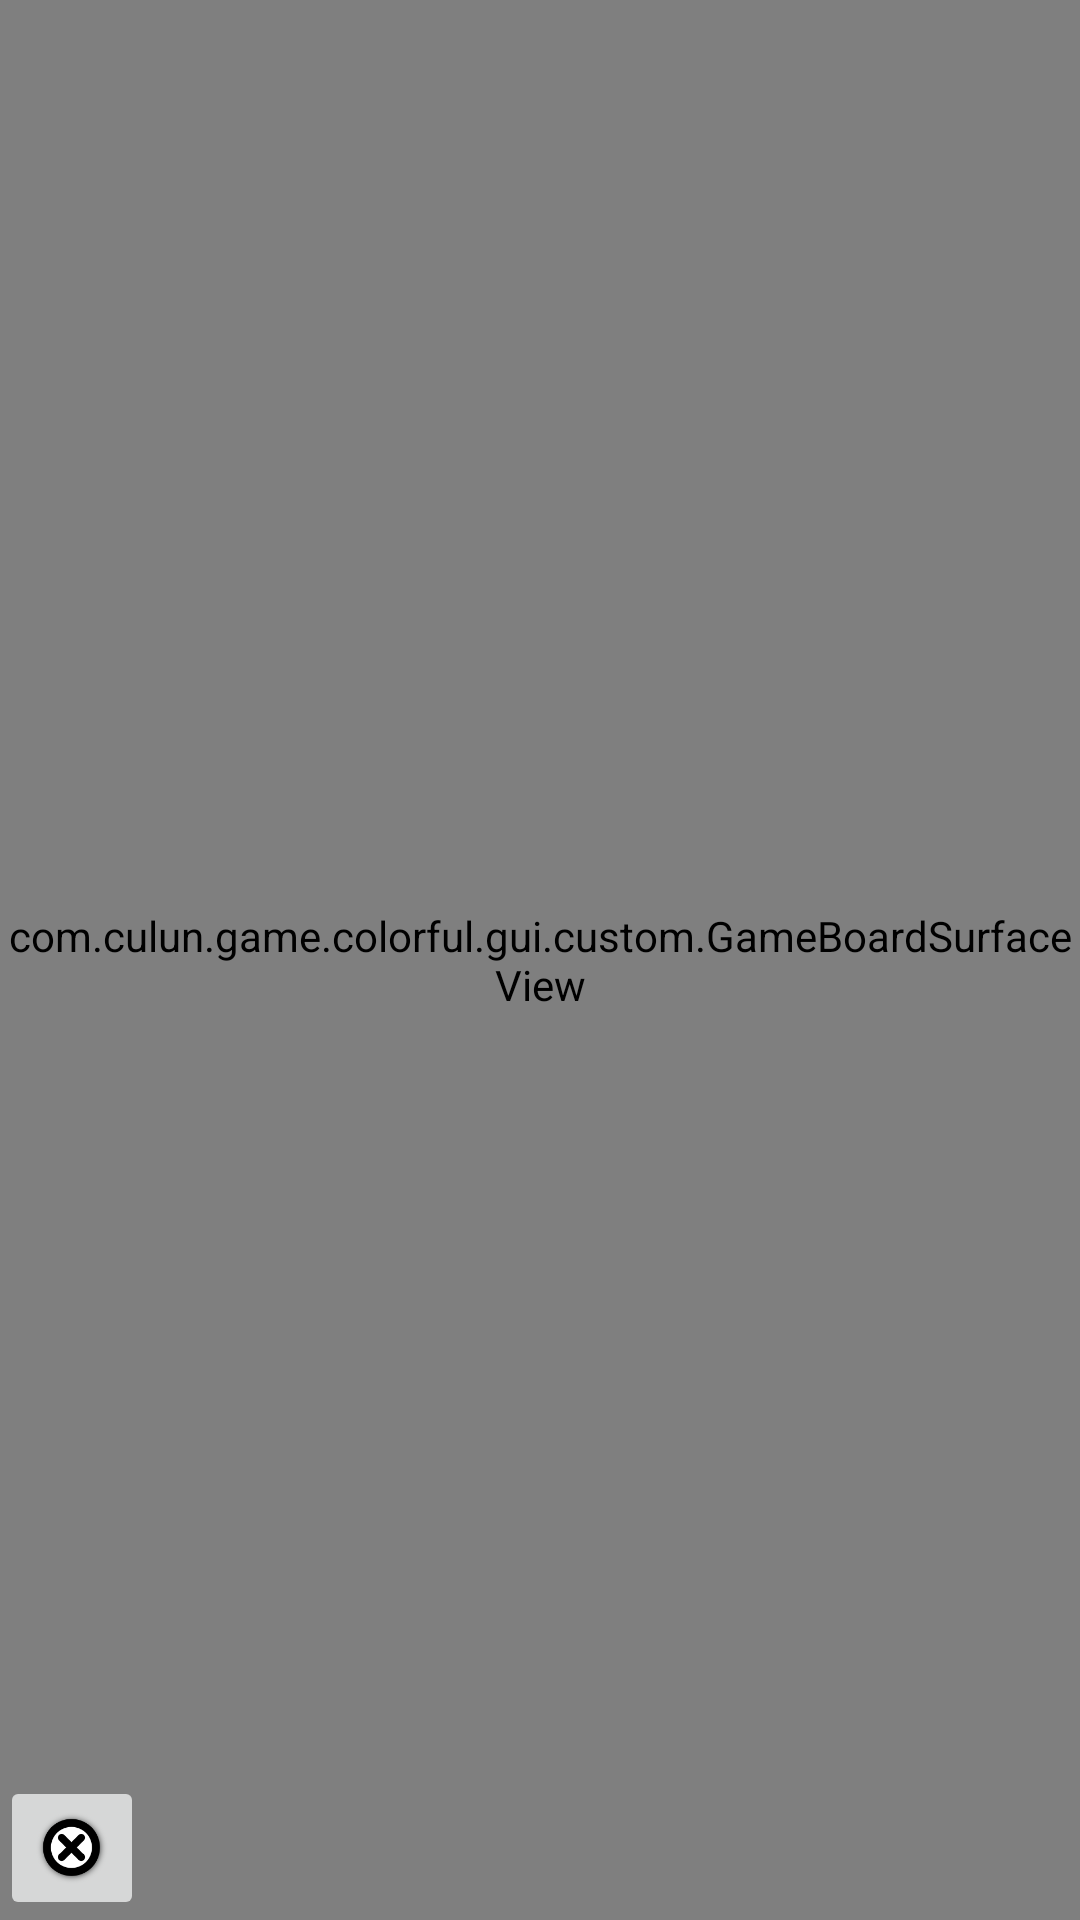

The Android layout XML behind this screen, and the referenced resources:
<!-- AndroidManifest.xml: application theme AppTheme -->
<!-- res/layout/activity_main.xml -->
<FrameLayout xmlns:android="http://schemas.android.com/apk/res/android"
    xmlns:tools="http://schemas.android.com/tools"
    xmlns:ads="http://schemas.android.com/apk/res-auto"
    android:layout_width="match_parent"
    android:layout_height="match_parent"
    android:background="@color/main_color" >

    <com.culun.game.colorful.gui.custom.GameBoardSurfaceView
        android:id="@+id/main_activity_gameboard_surface_view"
        android:layout_width="match_parent"
        android:layout_height="match_parent"
        android:layout_gravity="center"
        android:background="@android:color/transparent" />

    <FrameLayout
        android:id="@+id/main_activity_ads_layout"
        android:layout_width="match_parent"
        android:layout_height="wrap_content"
        android:layout_gravity="bottom"
        android:orientation="vertical" >

        
        
        
        
        
        


        
        
        
        

        <ImageButton
            android:id="@+id/main_activity_btn_close_ads"
            android:layout_width="@dimen/close_ads_icon_size"
            android:layout_height="@dimen/close_ads_icon_size"
            android:layout_gravity="left"
            android:scaleType="fitCenter"
            android:src="@drawable/close_icon" />
    </FrameLayout>

</FrameLayout>
<!-- resources referenced by this layout -->
<resources>
  <color name="main_color">#ffffff</color>
  <dimen name="close_ads_icon_size">48dp</dimen>
  <!-- drawable close_icon: png bitmap (drawable, 7378 bytes) -->
</resources>
